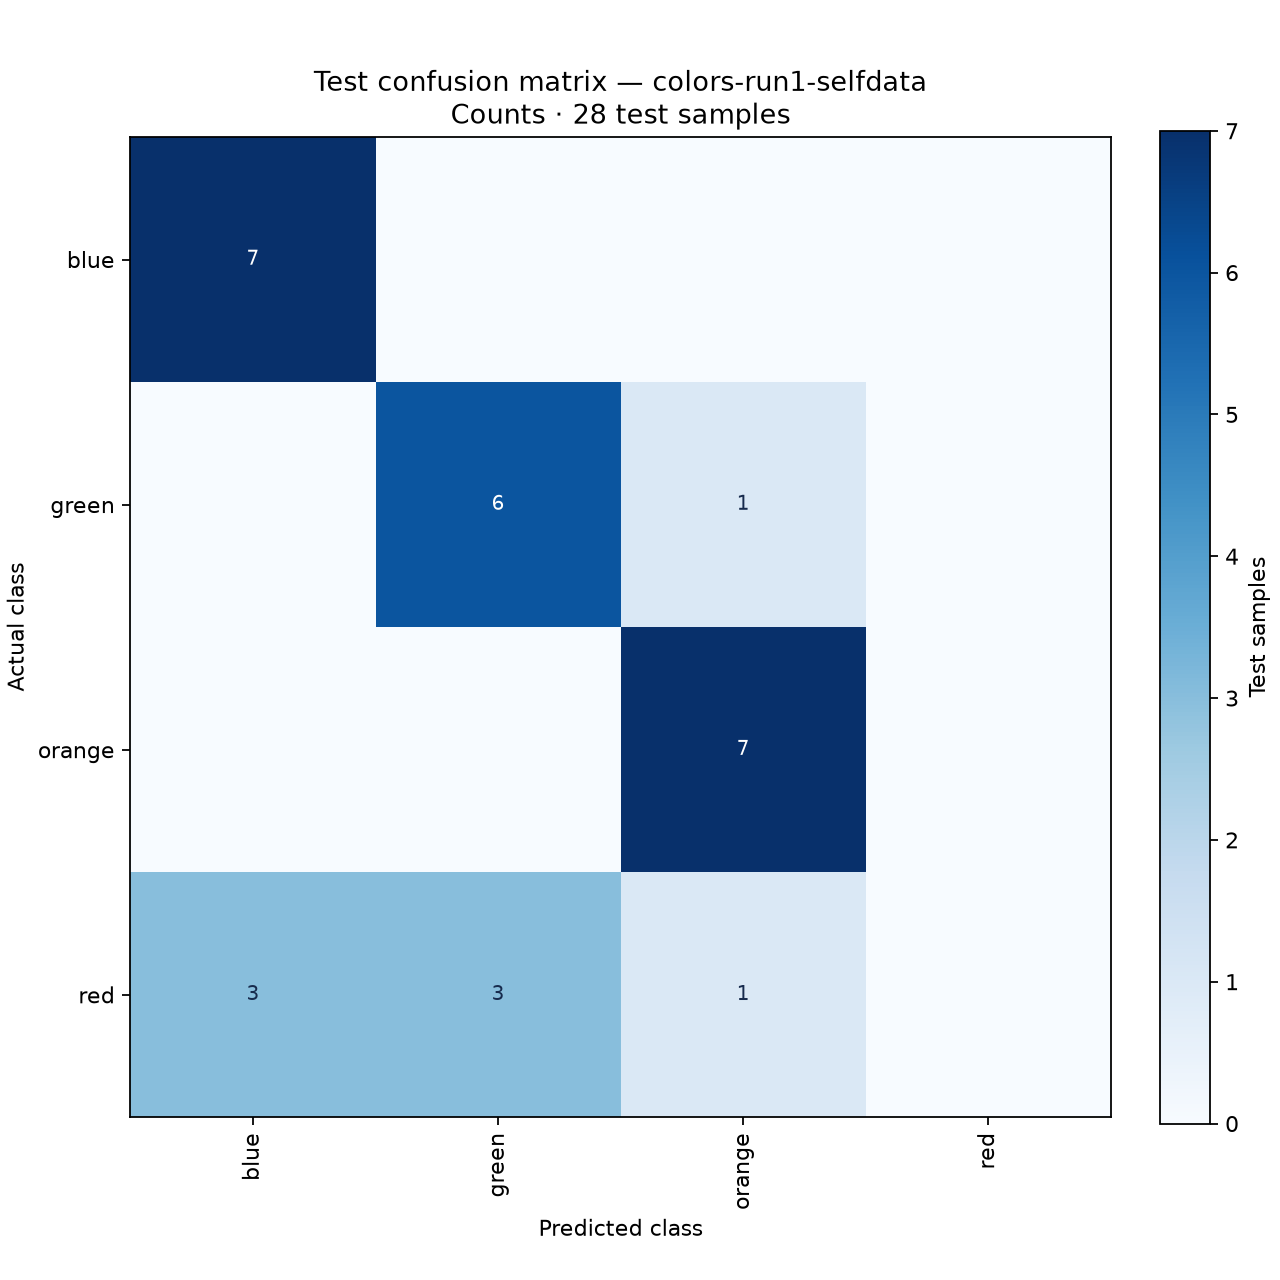

The data file committed next to this chart (first rows):
Actual / Predicted, blue, green, orange, red
blue, 7, 0, 0, 0
green, 0, 6, 1, 0
orange, 0, 0, 7, 0
red, 3, 3, 1, 0
